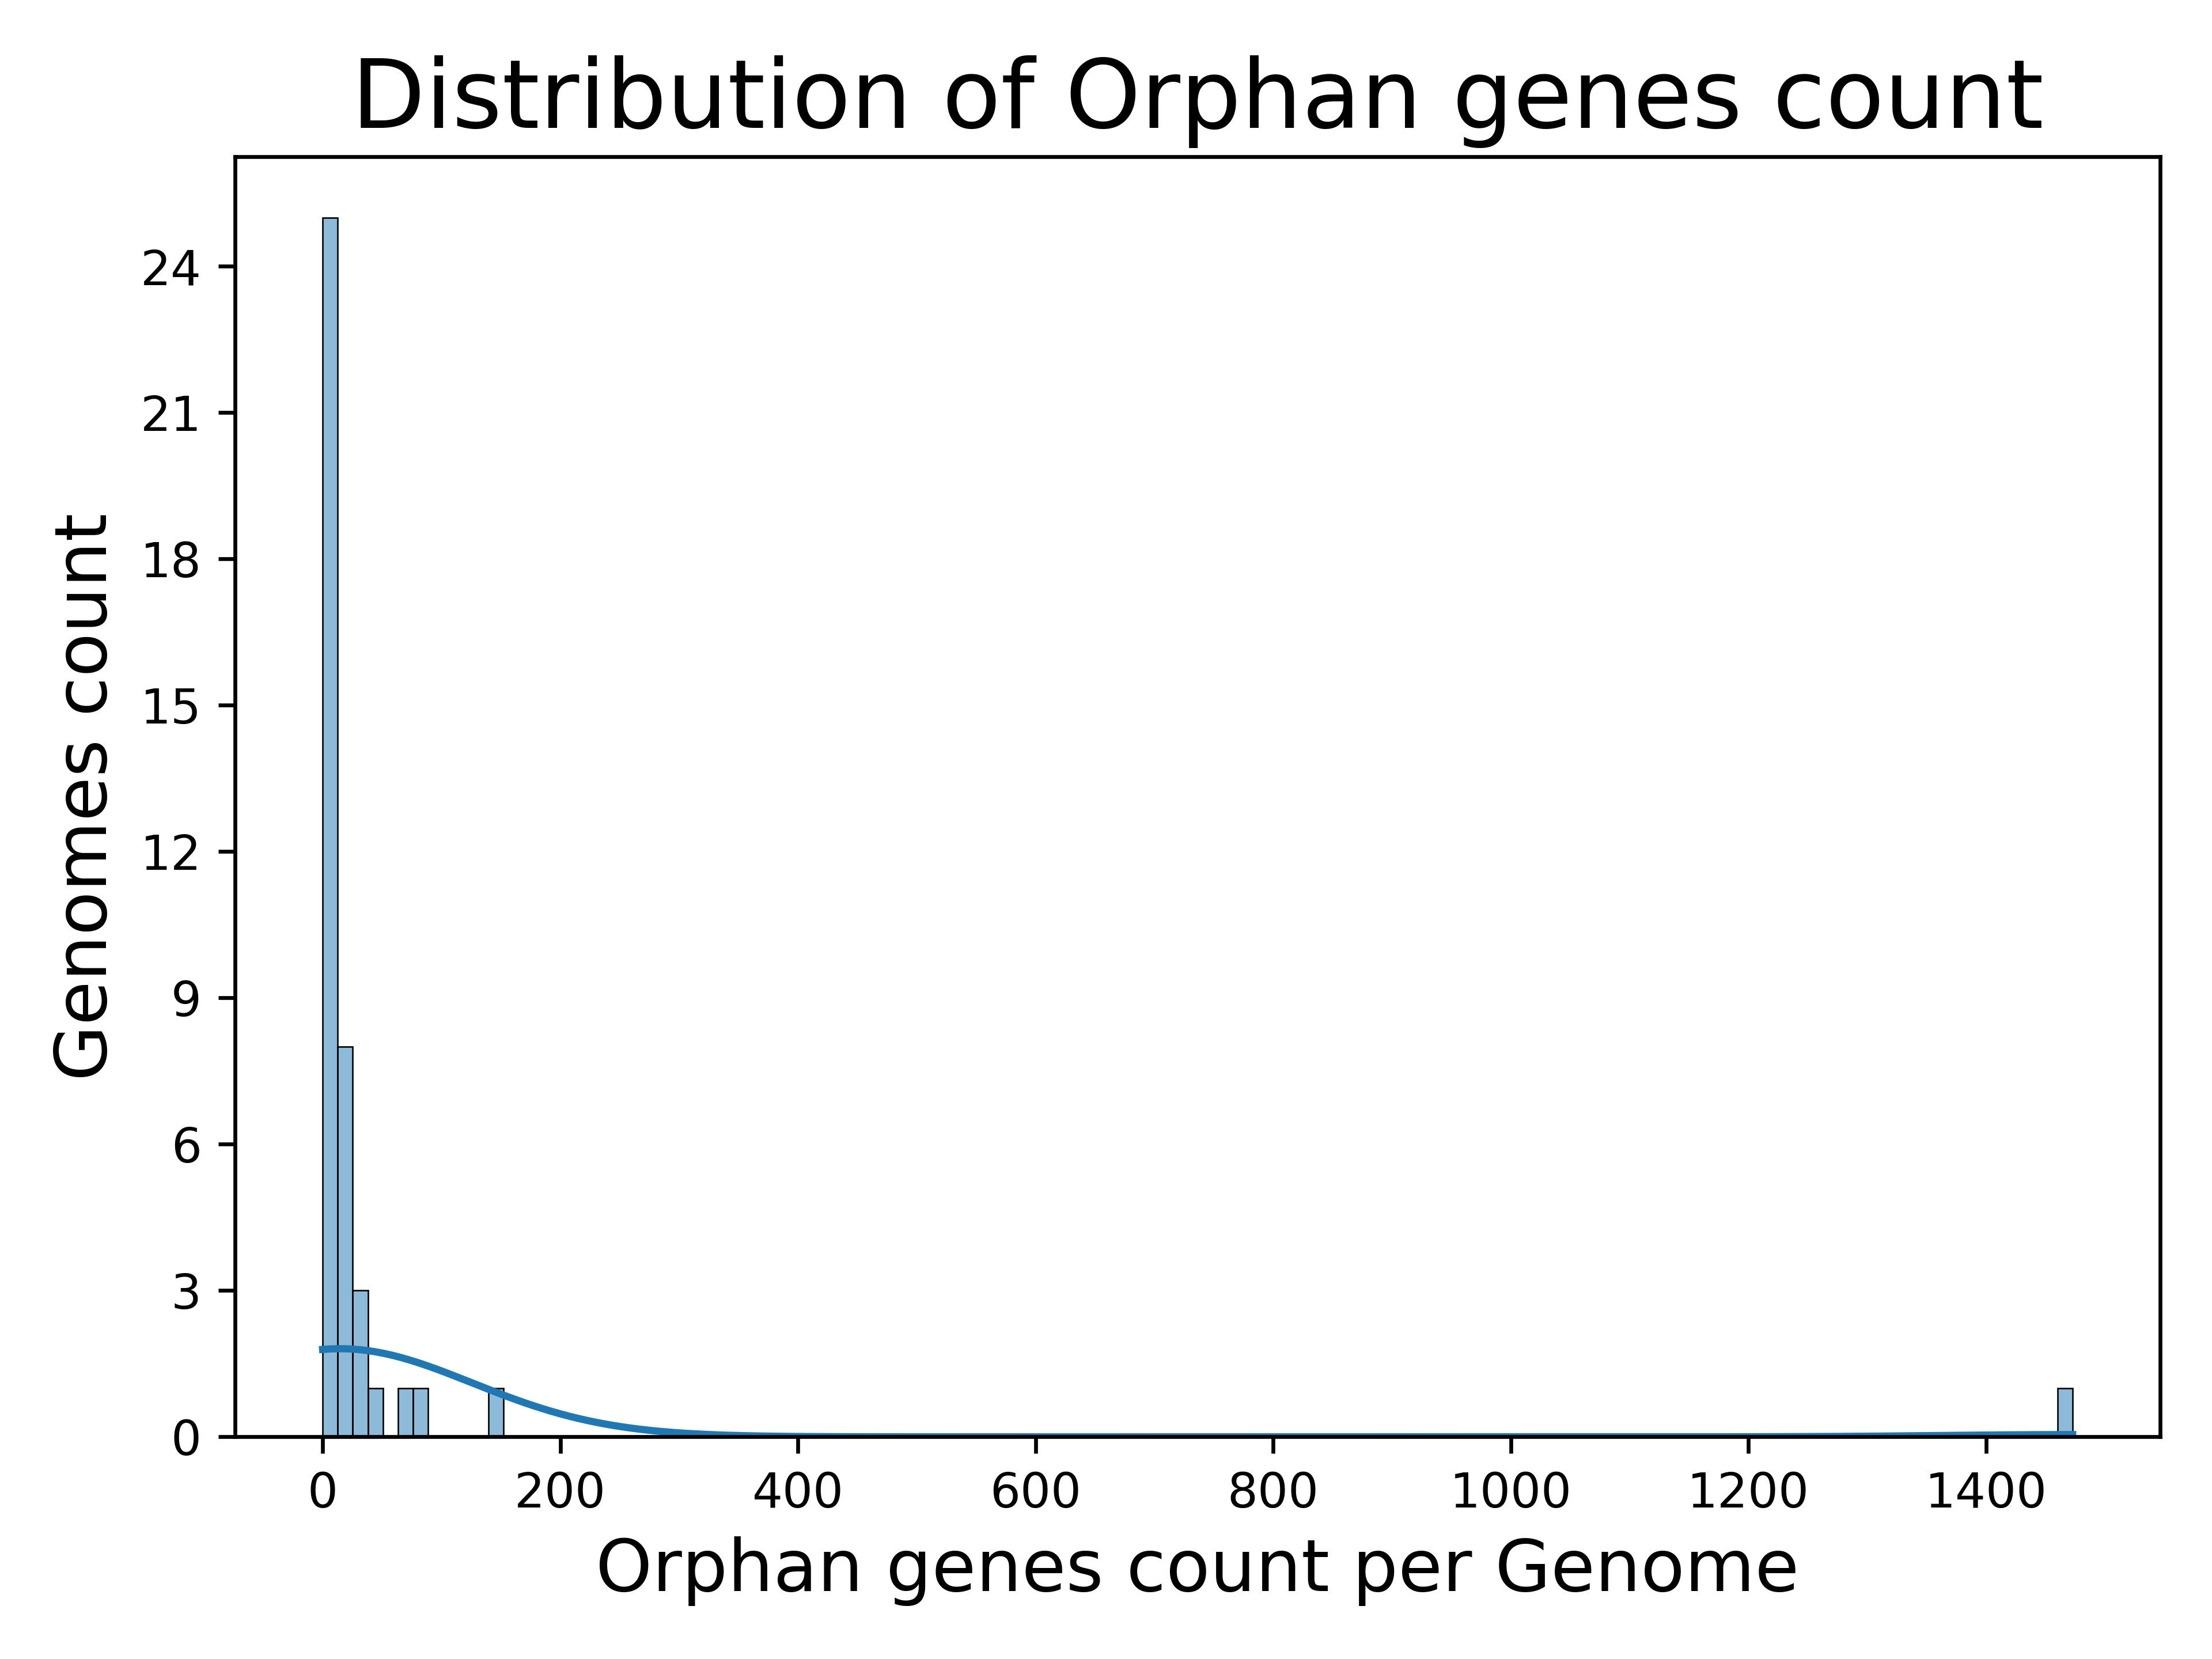

The file beside this chart, header and first rows:
Genome, Orphan genes count
Chlamydia_avium_10DC88, 76
Chlamydia_abortus_strain_GIMC_2006CabB57…, 14
Chlamydia_abortus_strain_162STDY5437294, 0
Chlamydia_abortus_strain_1B_cevac, 0
Chlamydia_abortus_strain_NL2354-2D, 1
Chlamydia_felis_FeC-56, 21
Chlamydia_muridarum_str._Nigg, 3
Chlamydia_caviae_GPIC, 23
Chlamydia_buteonis_strain_IDL17-4553, 25
Chlamydia_abortus_strain_NL2335-4C, 0
Chlamydia_gallinacea_08-12743, 17
Chlamydia_crocodili_strain_No._12, 41
Chlamydia_pecorum_E58, 86
Chlamydia_psittaci_6BC, 2
Chlamydia_psittaci_01DC11, 6
Chlamydia_muridarum_str._Nigg_isolate_CM…, 0
Chlamydia_poikilotherma_strain_S15-834K, 26
Chlamydia_muridarum_str._Nigg_isolate_CM…, 16
Chlamydia_muridarum_str._Nigg_isolate_CM…, 12
Chlamydia_muridarum_str._Nigg_isolate_CM…, 0
Chlamydia_psittaci_strain_Ful127, 5
Chlamydia_psittaci_MN, 22
Chlamydia_psittaci_strain_GIMC_2003Cps25…, 4
Chlamydia_psittaci_strain_GIMC_2005CpsCP…, 0
Chlamydia_psittaci_strain_GIMC_2004CpsAP…, 0
Chlamydia_psittaci_strain_AMK, 9
Chlamydia_suis_isolate_4-29b, 27
Chlamydia_serpentis_strain_H15-1957-10C, 148
Chlamydia_psittaci_WSRTE30, 35
Chlamydia_psittaci_strain_NRM_isolate_NR…, 4
Chlamydia_trachomatis_L1115, 1
Chlamydia_trachomatis_strain_QH111L, 18
Chlamydia_trachomatis_strain_E-32931, 9
Chlamydia_trachomatis_A2497, 10
Chlamydia_trachomatis_L2b820007, 0
Chlamydia_trachomatis_EBour, 8
Chlamydia_trachomatis_strain_tet9, 0
Chlamydia_trachomatis_RC-L255, 0
Chlamydia_trachomatis_L2bUCH-2, 0
Chlamydophila_parapsittaci_strain_Rostin…, 4
Waddlia_chondrophila_WSU_86-1044, 1473
